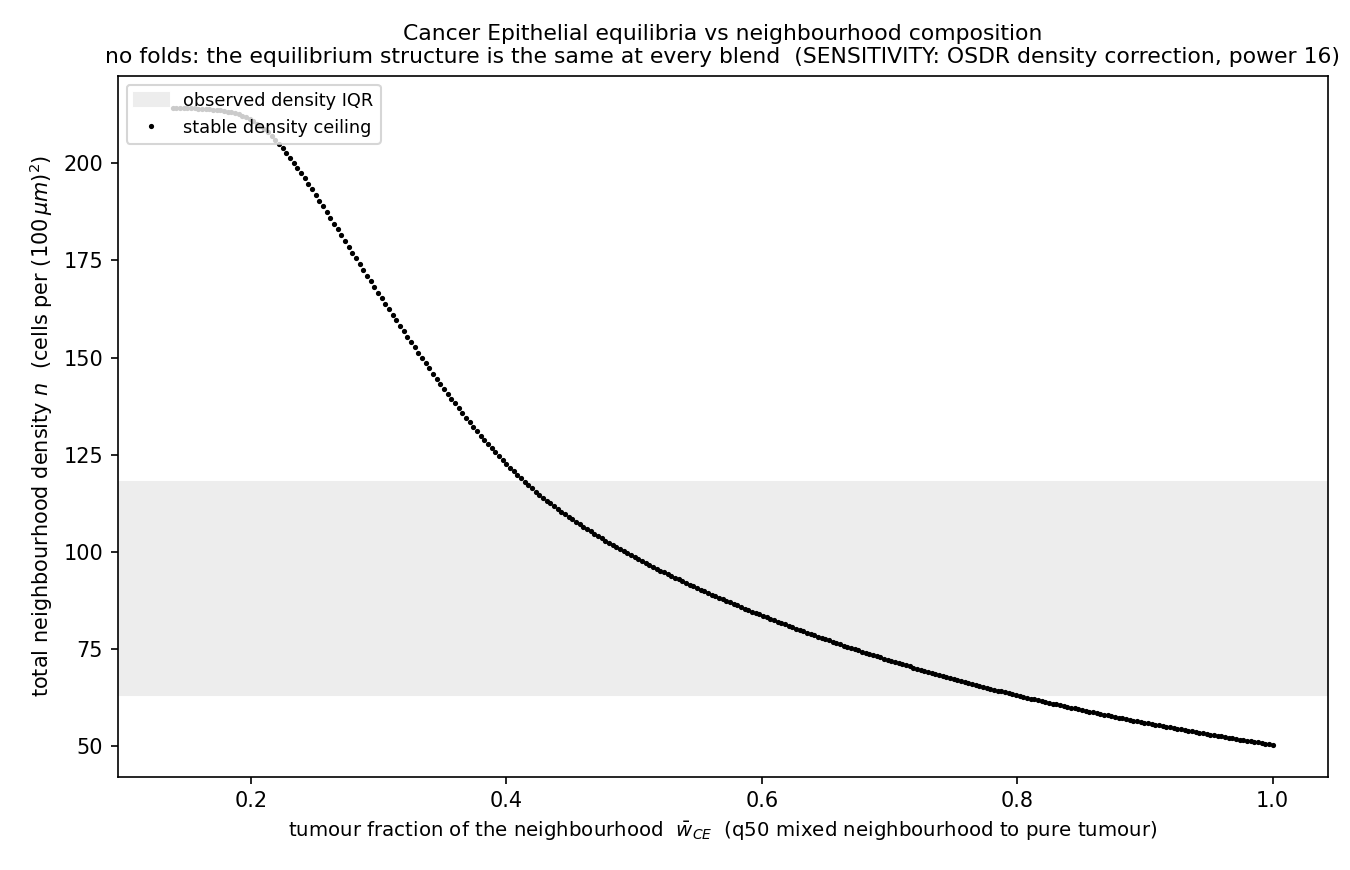

Data behind this chart, as committed beside it:
w_CE, crossings
0.1388, [[214.25777434152047, true]]
0.1416, [[214.23464521142495, true]]
0.1445, [[214.2115160813294, true]]
0.1474, [[214.16525782113828, true]]
0.1502, [[214.14212869104273, true]]
0.1531, [[214.09587043085165, true]]
0.156, [[214.0727413007561, true]]
0.1588, [[214.02648304056498, true]]
0.1617, [[213.95709565027835, true]]
0.1646, [[213.91083739008724, true]]
0.1675, [[213.8414499998006, true]]
0.1703, [[213.7489334794184, true]]
0.1732, [[213.65641695903622, true]]
0.1761, [[213.54077130855848, true]]
0.1789, [[213.40199652798518, true]]
0.1818, [[213.24009261731632, true]]
0.1847, [[213.03193044645639, true]]
0.1876, [[212.8006391455009, true]]
0.1904, [[212.49996045425877, true]]
0.1933, [[212.1761526329211, true]]
0.1962, [[211.78295742129674, true]]
0.199, [[211.32037481938576, true]]
0.2019, [[210.78840482718815, true]]
0.2048, [[210.1639183146083, true]]
0.2077, [[209.4931735418374, true]]
0.2105, [[208.7299122486843, true]]
0.2134, [[207.89726356524451, true]]
0.2163, [[206.97209836142255, true]]
0.2191, [[205.97754576731396, true]]
0.222, [[204.93673491301425, true]]
0.2249, [[203.82653666842788, true]]
0.2277, [[202.6469510335549, true]]
0.2306, [[201.42110713849078, true]]
0.2335, [[200.14900498323559, true]]
0.2364, [[198.8306445677893, true]]
0.2392, [[197.48915502224747, true]]
0.2421, [[196.10140721651453, true]]
0.245, [[194.69053028068603, true]]
0.2478, [[193.25652421476198, true]]
0.2507, [[191.82251814883796, true]]
0.2536, [[190.36538295281838, true]]
0.2565, [[188.88511862670322, true]]
0.2593, [[187.40485430058808, true]]
0.2622, [[185.92458997447295, true]]
0.2651, [[184.42119651826226, true]]
0.2679, [[182.94093219214713, true]]
0.2708, [[181.43753873593644, true]]
0.2737, [[179.9572744098213, true]]
0.2766, [[178.45388095361062, true]]
0.2794, [[176.9736166274955, true]]
0.2823, [[175.49335230138036, true]]
0.2852, [[174.01308797526522, true]]
0.288, [[172.5328236491501, true]]
0.2909, [[171.0756884531305, true]]
0.2938, [[169.6185532571109, true]]
0.2966, [[168.16141806109133, true]]
0.2995, [[166.70428286507175, true]]
0.3024, [[165.2702767991477, true]]
0.3053, [[163.83627073322367, true]]
0.3081, [[162.40226466729962, true]]
... 241 more rows
